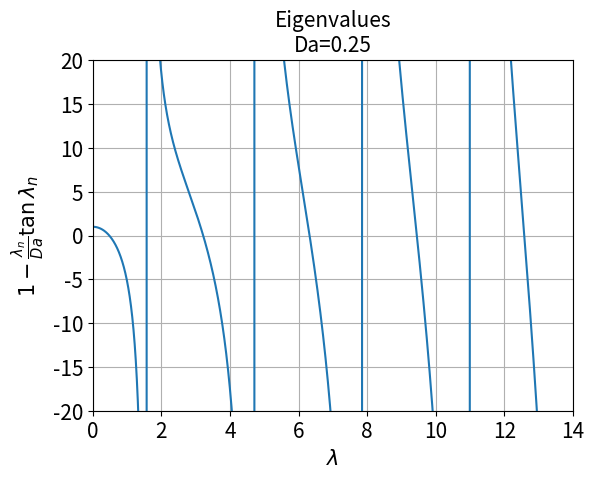

The matplotlib source for this figure: (Note: this script raises an exception after producing the figure.)
import numpy as np

import matplotlib.pyplot as plt

Da = 0.25

lambda_guess = np.arange(0, 14., 0.001)

solution = 1 - lambda_guess / Da * np.tan(lambda_guess)

# Plot configuration
FONTSIZE = 15
plt.rcParams['axes.labelsize'] = FONTSIZE
plt.rcParams['axes.titlesize'] = FONTSIZE
plt.rcParams['legend.fontsize'] = FONTSIZE
plt.rcParams['xtick.labelsize'] = FONTSIZE
plt.rcParams['ytick.labelsize'] = FONTSIZE
plt.rcParams['lines.linewidth'] = 1.5
plt.rcParams['lines.markersize'] = 10

plt.close()

fig1 = plt.figure()
fig1.subplots_adjust(bottom=0.15)
fig1.subplots_adjust(left=0.15)
plt.plot(lambda_guess, solution, label='Da =' + str(Da))
# plt.plot(lambda_guess, np.absolute(solution), label='absolute')
plt.xlim(0, 14)
plt.ylim(-20, 20)
plt.grid()
plt.xlabel(r'$\lambda$')
plt.ylabel(r'$1 - \frac{\lambda_n}{Da} \tan \lambda_n$') 
plt.title('Eigenvalues\nDa='+str(Da))
# plt.legend(loc='best')

plt.show()

plt.savefig('../Plots/eigen.pdf')
plt.savefig('../Plots/eigen.png')

